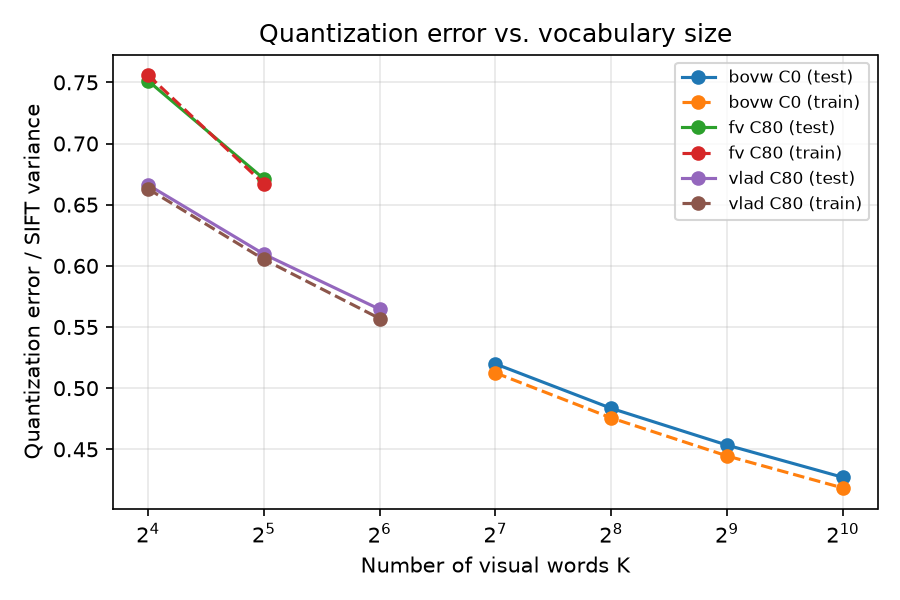

Data behind this chart, as committed beside it:
encoder, type, K, pca_dim, subset, num_descriptors, qerr_proj, qerr_sift, rel_qerr_sift, unused_words_%, pca_var_%, loglik
bovw_K1024_C0, bovw, 1024, 0, train, 40000, 61749, 61749, 0.4184, 0.0, 100.0, 
bovw_K1024_C0, bovw, 1024, 0, test, 40000, 60929, 60929, 0.4271, 0.0, 100.0, 
bovw_K128_C0, bovw, 128, 0, train, 40000, 75632, 75632, 0.5125, 0.0, 100.0, 
bovw_K128_C0, bovw, 128, 0, test, 40000, 74150, 74150, 0.5198, 0.0, 100.0, 
bovw_K256_C0, bovw, 256, 0, train, 40000, 70196, 70196, 0.4757, 0.0, 100.0, 
bovw_K256_C0, bovw, 256, 0, test, 40000, 68972, 68972, 0.4835, 0.0, 100.0, 
bovw_K512_C0, bovw, 512, 0, train, 40000, 65611, 65611, 0.4446, 0.0, 100.0, 
bovw_K512_C0, bovw, 512, 0, test, 40000, 64685, 64685, 0.4535, 0.0, 100.0, 
fv_K16_C80, fv, 16, 80, train, 40000, 105833, 111550, 0.7559, 0.0, 96.13, -256.8
fv_K16_C80, fv, 16, 80, test, 40000, 101403, 107156, 0.7512, 0.0, 95.97, -258.8
fv_K32_C80, fv, 32, 80, train, 40000, 92701, 98418, 0.6669, 0.0, 96.12, -255.8
fv_K32_C80, fv, 32, 80, test, 40000, 89970, 95725, 0.6711, 0.0, 95.97, -257.9
vlad_K16_C80, vlad, 16, 80, train, 40000, 92102, 97819, 0.6629, 0.0, 96.13, 
vlad_K16_C80, vlad, 16, 80, test, 40000, 89270, 95023, 0.6661, 0.0, 95.97, 
vlad_K32_C80, vlad, 32, 80, train, 40000, 83601, 89318, 0.6053, 0.0, 96.12, 
vlad_K32_C80, vlad, 32, 80, test, 40000, 81195, 86950, 0.6095, 0.0, 95.97, 
vlad_K64_C80, vlad, 64, 80, train, 40000, 76473, 82190, 0.557, 0.0, 96.13, 
vlad_K64_C80, vlad, 64, 80, test, 40000, 74769, 80522, 0.5645, 0.0, 95.97, 
